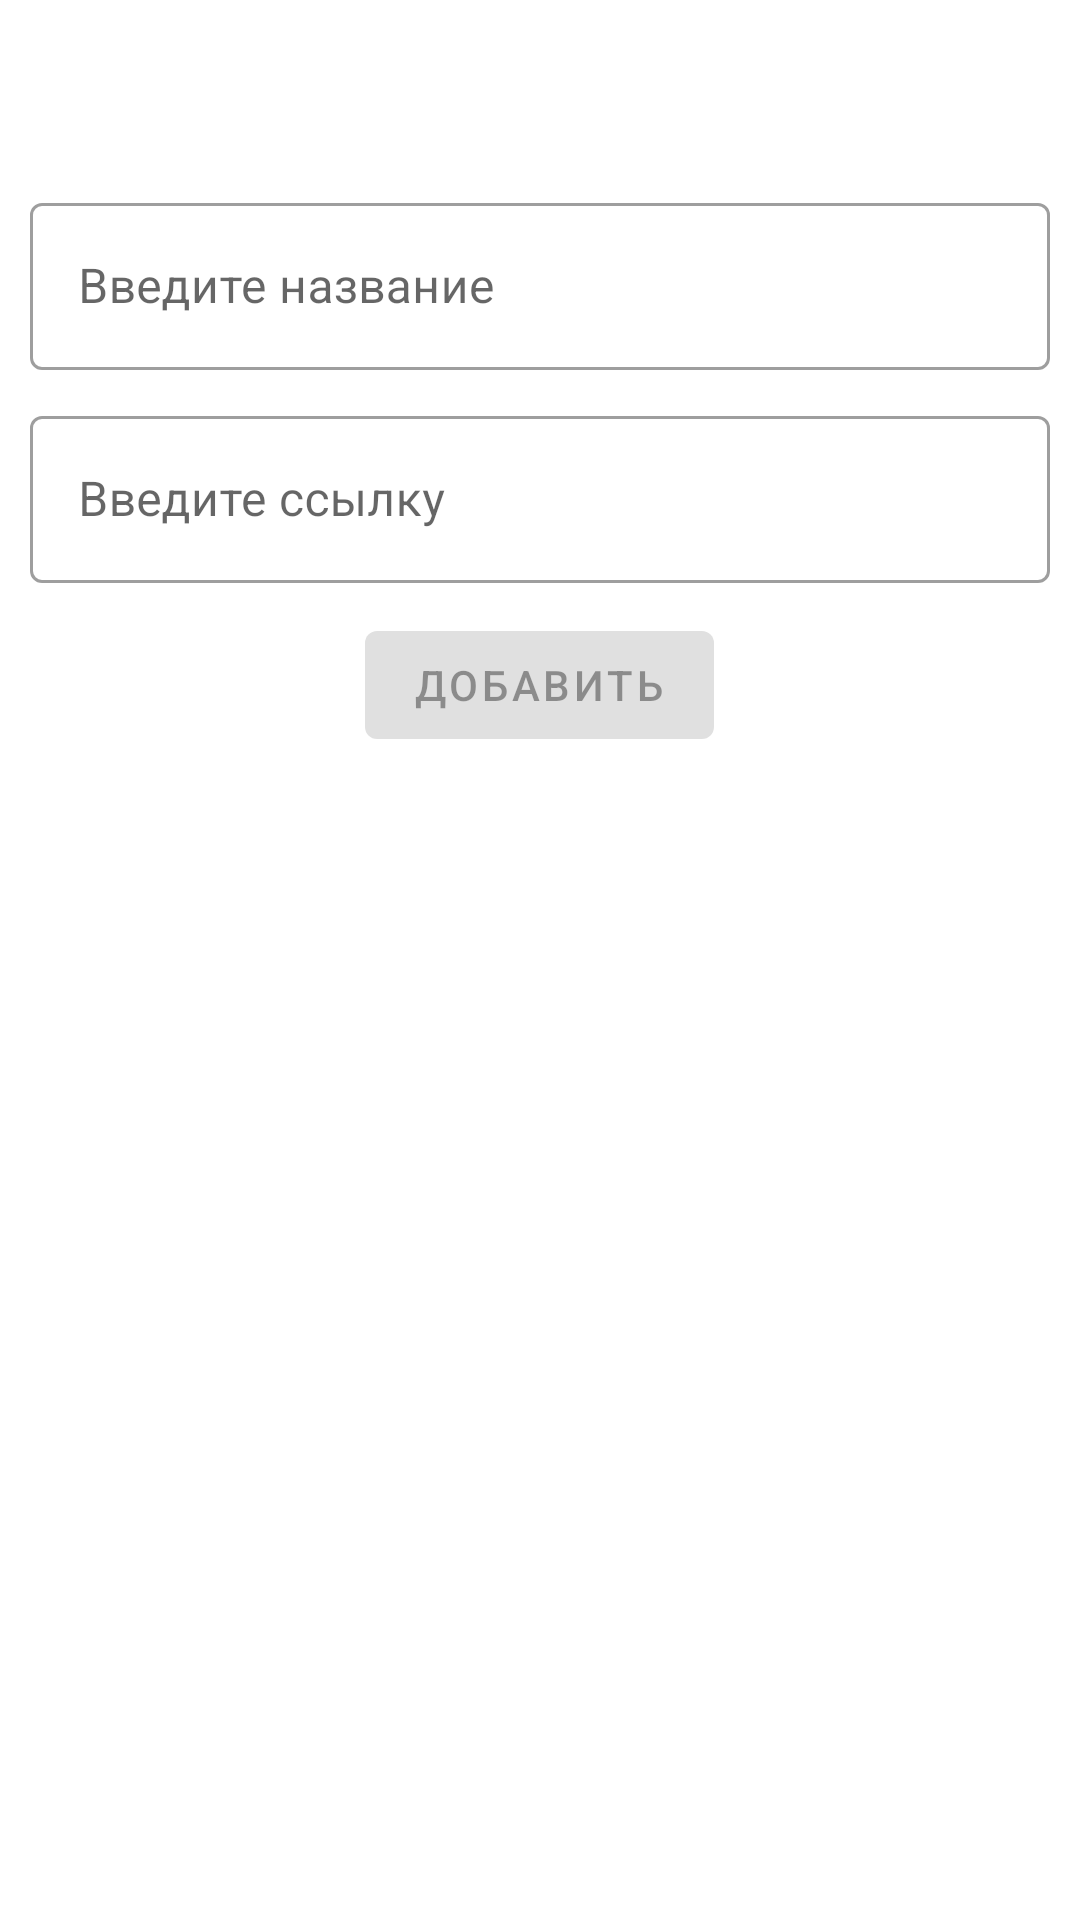

Here is an Android app screen rendered from its layout file. Give the layout XML and the strings, colors and styles it references.
<!-- AndroidManifest.xml: application theme Theme.VideoSaver -->
<!-- res/layout/bottomsheet_add_or_edit_item.xml -->
<?xml version="1.0" encoding="utf-8"?>
<FrameLayout
    xmlns:android="http://schemas.android.com/apk/res/android"
    xmlns:app="http://schemas.android.com/apk/res-auto"
    android:layout_height="match_parent"
    android:layout_width="match_parent"
    app:layout_behavior="com.google.android.material.bottomsheet.BottomSheetBehavior">

    <LinearLayout
        android:layout_marginTop="20dp"
        android:layout_width="match_parent"
        android:layout_height="match_parent"
        android:orientation="vertical">

        <TextView
            android:id="@+id/tv_title"
            android:layout_width="match_parent"
            android:layout_height="wrap_content"
            android:layout_marginBottom="10dp"
            android:gravity="center"
            android:textSize="24sp"/>

        <com.google.android.material.textfield.TextInputLayout
            android:layout_width="match_parent"
            android:layout_height="wrap_content"
            android:layout_marginStart="@dimen/bottomsheet_element_margin"
            android:layout_marginEnd="@dimen/bottomsheet_element_margin"
            android:layout_marginBottom="10dp"
            style="@style/Widget.MaterialComponents.TextInputLayout.OutlinedBox"
            android:hint="@string/enter_name">

            <com.google.android.material.textfield.TextInputEditText
                android:id="@+id/et_name"
                android:layout_width="match_parent"
                android:layout_height="wrap_content"
                android:maxLength="35"/>

        </com.google.android.material.textfield.TextInputLayout>

        <com.google.android.material.textfield.TextInputLayout
            android:layout_width="match_parent"
            android:layout_height="wrap_content"
            android:layout_marginBottom="10dp"
            android:layout_marginStart="@dimen/bottomsheet_element_margin"
            android:layout_marginEnd="@dimen/bottomsheet_element_margin"
            style="@style/Widget.MaterialComponents.TextInputLayout.OutlinedBox"
            android:hint="@string/enter_url">

            <com.google.android.material.textfield.TextInputEditText
                android:id="@+id/et_url"
                android:layout_width="match_parent"
                android:layout_height="wrap_content"/>

        </com.google.android.material.textfield.TextInputLayout>

        <Button
            android:id="@+id/button_add"
            android:layout_width="wrap_content"
            android:layout_height="wrap_content"
            android:layout_gravity="center_horizontal"
            android:text="@string/add"
            android:enabled="false"/>

        <View
            android:layout_width="match_parent"
            android:layout_height="0dp"
            android:layout_weight="1"/>

    </LinearLayout>

</FrameLayout>
<!-- resources referenced by this layout -->
<resources>
  <dimen name="bottomsheet_element_margin">10dp</dimen>
  <string name="add">Добавить</string>
  <string name="enter_name">Введите название</string>
  <string name="enter_url">Введите ссылку</string>
  <style name="Theme.VideoSaver" parent="Theme.MaterialComponents.DayNight.DarkActionBar">
          
          <item name="colorPrimary">@color/main_color</item>
          <item name="colorPrimaryVariant">@color/main_color</item>
          <item name="colorOnPrimary">@color/white</item>
          
          <item name="colorSecondary">@color/main_color</item>
          <item name="colorSecondaryVariant">@color/main_color</item>
          <item name="colorOnSecondary">@color/white</item>
          
          <item name="android:windowTranslucentStatus">false</item>
          <item name="android:windowTranslucentNavigation">false</item>
          
          <item name="android:statusBarColor">@color/main_color</item>
          <item name="android:navigationBarColor">@color/white</item>
      </style>
  <color name="main_color">#FD5656</color>
  <color name="white">#FFFFFFFF</color>
</resources>
